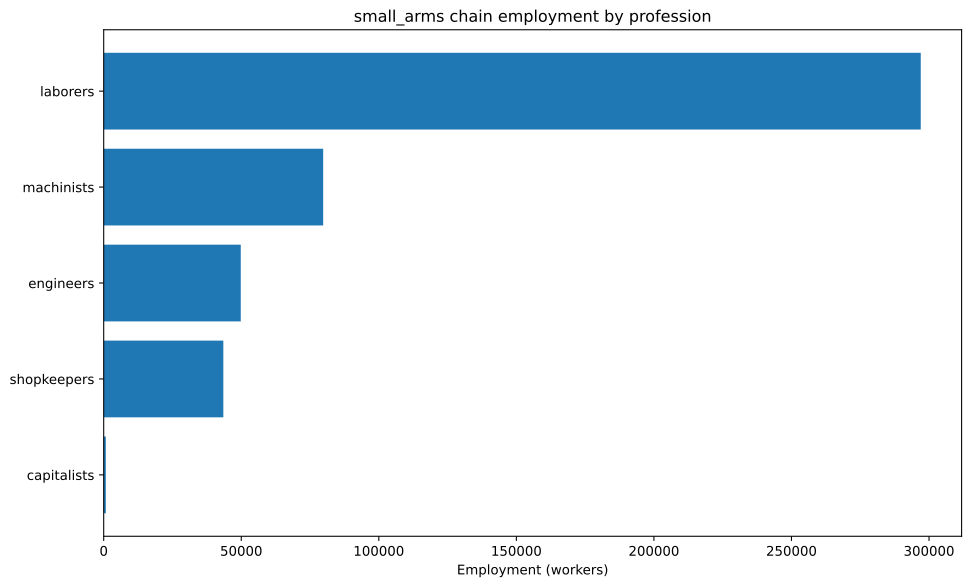

The file beside this chart, header and first rows:
config, building, profession, employment
building_tooling_workshops+pm_steel+pm_a…, building_tooling_workshops, engineers, 3357
building_tooling_workshops+pm_steel+pm_a…, building_tooling_workshops, laborers, 20144
building_tooling_workshops+pm_steel+pm_a…, building_tooling_workshops, machinists, 6715
building_tooling_workshops+pm_steel+pm_a…, building_tooling_workshops, shopkeepers, 3357
building_chemical_plants+pm_artificial_f…, building_chemical_plants, capitalists, 70.59
building_chemical_plants+pm_artificial_f…, building_chemical_plants, engineers, 1059
building_chemical_plants+pm_artificial_f…, building_chemical_plants, laborers, 2118
building_chemical_plants+pm_artificial_f…, building_chemical_plants, machinists, 705.9
building_steel_mills+pm_open_hearth_proc…, building_steel_mills, capitalists, 668.1
building_steel_mills+pm_open_hearth_proc…, building_steel_mills, engineers, 5011
building_steel_mills+pm_open_hearth_proc…, building_steel_mills, laborers, 16703
building_steel_mills+pm_open_hearth_proc…, building_steel_mills, machinists, 8352
building_motor_industry+pm_steam_engines…, building_motor_industry, capitalists, 2.647
building_motor_industry+pm_steam_engines…, building_motor_industry, engineers, 13.24
building_motor_industry+pm_steam_engines…, building_motor_industry, laborers, 66.18
building_motor_industry+pm_steam_engines…, building_motor_industry, machinists, 39.71
building_arms_industry+pm_repeaters+pm_n…, building_arms_industry, engineers, 33333
building_arms_industry+pm_repeaters+pm_n…, building_arms_industry, laborers, 66667
building_arms_industry+pm_repeaters+pm_n…, building_arms_industry, machinists, 50000
building_arms_industry+pm_repeaters+pm_n…, building_arms_industry, shopkeepers, 16667
building_coal_mine+pm_condensing_engine_…, building_coal_mine, engineers, 2305
building_coal_mine+pm_condensing_engine_…, building_coal_mine, laborers, 13828
building_coal_mine+pm_condensing_engine_…, building_coal_mine, machinists, 4609
building_coal_mine+pm_condensing_engine_…, building_coal_mine, shopkeepers, 2305
building_iron_mine+pm_condensing_engine_…, building_iron_mine, engineers, 4225
building_iron_mine+pm_condensing_engine_…, building_iron_mine, laborers, 25349
building_iron_mine+pm_condensing_engine_…, building_iron_mine, machinists, 8450
building_iron_mine+pm_condensing_engine_…, building_iron_mine, shopkeepers, 4225
building_sulfur_mine+pm_condensing_engin…, building_sulfur_mine, engineers, 264.7
building_sulfur_mine+pm_condensing_engin…, building_sulfur_mine, laborers, 1588
building_sulfur_mine+pm_condensing_engin…, building_sulfur_mine, machinists, 529.4
building_sulfur_mine+pm_condensing_engin…, building_sulfur_mine, shopkeepers, 264.7
building_power_plant+pm_hydroelectric_pl…, building_power_plant, capitalists, 21.18
building_power_plant+pm_hydroelectric_pl…, building_power_plant, engineers, 254.1
building_power_plant+pm_hydroelectric_pl…, building_power_plant, laborers, 529.4
building_power_plant+pm_hydroelectric_pl…, building_power_plant, machinists, 381.2
building_logging_camp+pm_simple_forestry…, building_logging_camp, laborers, 150000
building_logging_camp+pm_simple_forestry…, building_logging_camp, shopkeepers, 16667
